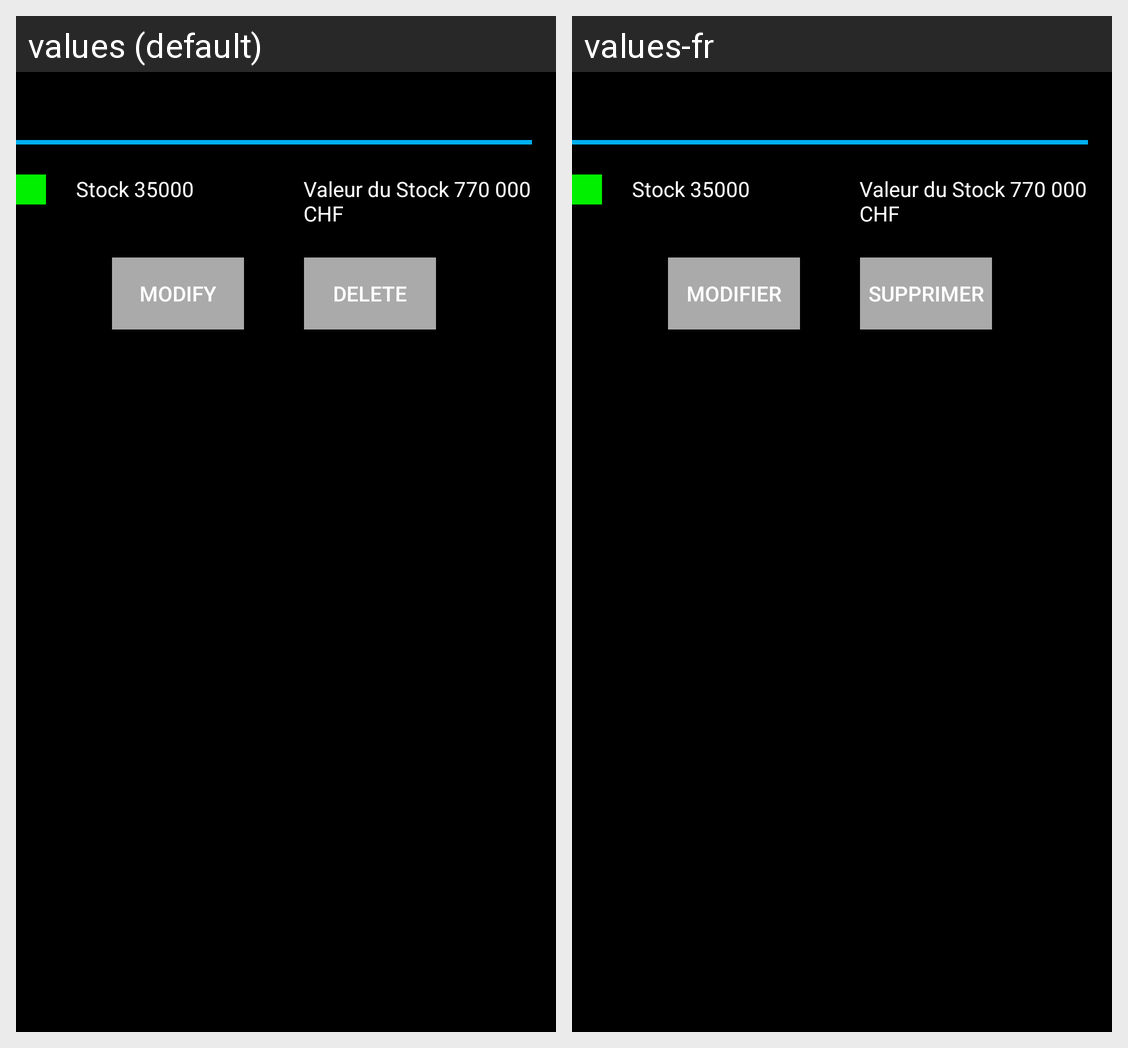

The Android screen above is rendered under two locales of the same app. Produce the string resources it draws, with the default and per-locale values.
Android screen res/layout/activity_category.xml rendered under 2 locales, left to right: values (default), values-fr. Device: Nexus 5 (rendered at 1080×1920; each locale shown at half size, 540×960, under a caption strip naming it); theme AppTheme.
Strings drawn on this screen, with the default value and each locale's value (text and hints the layout hard-codes, and strings that could not be matched under every locale, appear in the picture but are not listed):

modify
  values: Modify
  values-fr: Modifier

delete
  values: Delete
  values-fr: Supprimer
